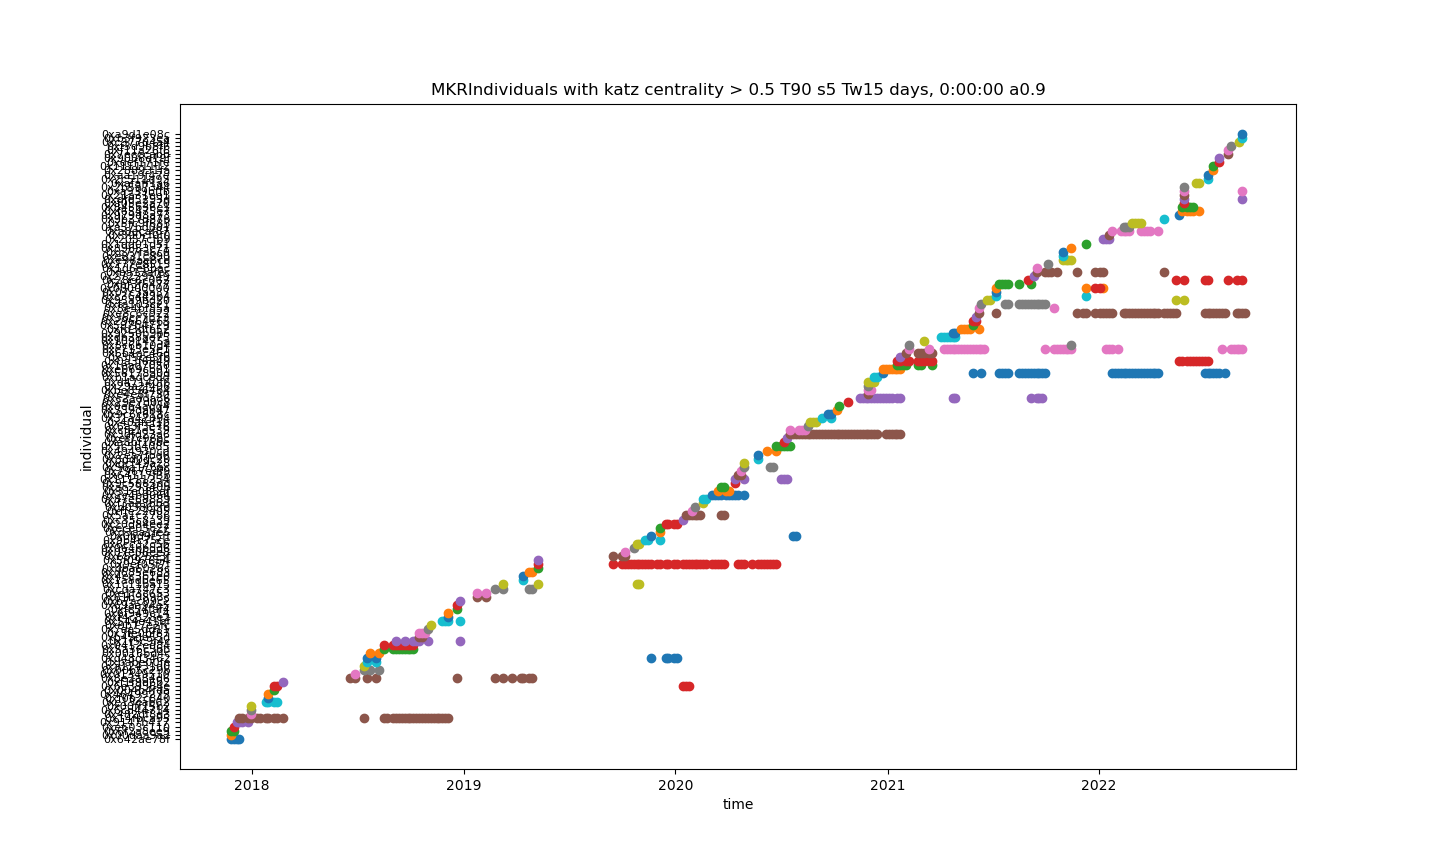

Values plotted in this chart, from the file beside it:
, 0
0, '0x642ae78fafbb8032da552d619ad43f1d81e4d…
1, '0x00daa9a2d88bed5a29a6ca93e0b7d860cd1d4…
2, '0x6f2a8ee9452ba7d336b3fba03cac27f7818ae…
3, '0xe603c11017ebceffaa32084f9bcad508cbb0d…
4, '0x9147b4179d94115cf100f87a403b691070d67…
5, '0x14fbca95be7e99c15cc2996c6c9d841e54b79…
6, '0x482df8d3d1a4805a150c3416ea23fe1caebe9…
7, '0x6cd4471480e2969b3d696fbd17530e85112f3…
8, '0x00ff15b24465b018d16ab586a87e218aac821…
9, '0xe13cab621b84bd7559f5453a9473d4c29e07c…
10, '0xf0b2c8400e694672adbb9d64ba1d2b02b0aeb…
11, '0x46499275b5c4d67dfa46b92d89aada3158ea3…
12, '0x004b4fda07a01c9747fb27b36fc87083a9edc…
13, '0x6e39564ecfd4b5b0ba36cd944a46bca6063ca…
14, '0xf1f9d6b2bd68729415d096ccafe6325ca1fee…
15, '0x8e2a84d6ade1e7fffee039a35ef5f19f13057…
16, '0x01349510117dc9081937794939552463f5616…
17, '0x00b5c29b7bcc4491e5fc7dd9d68e3aa4c8adf…
18, '0xa12431d0b9db640034b0cdfceef9cce161e62…
19, '0xbabe00fed3dd377717ca7bf44715457470cec…
20, '0xd48d3462c5e5a5d568c8f8ec3366241ed8b46…
21, '0x0016bd4cb70bd98ca07a341da66450b5d22a5…
22, '0x5a36c5bb86b1d8037576fda54422e60823067…
23, '0x0412ed8438b5fae246606909ef8ba365f9103…
24, '0x1f5c9f4c3ecc938cdb0f9f4b3be1cd649dc6f…
25, '0xb45de55de3d88b1dc8d9895711c96a0d27c4b…
26, '0x3fe0bf87b9fff545a85adc63ec93acc46b7ca…
27, '0x7aa5dd11f250b01bfc488c6ebead655b9de9b…
28, '0x9b77e2fc6e60d43d705313c71f0962b6cff15…
29, '0x544e41bf5dc7f352da6626227a8b191831bb2…
30, '0xf4c828e22fee4fafba92ab4dd18e5d00afcc2…
31, '0x6f949c1403c34f15ba101a515bd7a9a44f605…
32, '0xfc54faf414f92577f72c604e6646d224e531e…
33, '0x69aa94e5371c0355460b86d5b4d08bf73b0bc…
34, '0xb7ac09c2c0217b07d7c103029b4918a2c401e…
35, '0x61b9898c9b60a159fc91ae8026563cd226b7a…
36, '0xe1f3c653248de6894d683cb2f10de7ca22530…
37, '0xcda747c3b82203f80bbff6e499fe7467420a9…
38, '0x1c11ba15939e1c16ec7ca1678df6160ea2063…
39, '0x1a8dbe6597648992d9b1837c60a5e48250233…
40, '0x4ec3b1e01e163c851ecf0ea692aebac29ad22…
41, '0xd685e6835b987ad4d68c2e963ded6630840f0…
42, '0xdba6026ced2c415bba7fb8dfc2754556ff56a…
43, '0x9ef05f7f6deb616fd37ac3c959a2ddd25a54e…
44, '0x5f0976545aa52dc18e6d07b14edae2d811708…
45, '0x65d25e3f2696b73b850daa07dd1e267dcfa67…
46, '0x07e06ee836cf67bece47f332e7f5060acc678…
47, '0x064bbdd6c5274080f760616d2df31f3d32626…
48, '0x6cc32c5b708a3c505ea7a4d6d5bce20a915f8…
49, '0x9b4c75ce8d7006620df39e8757ade75d6434a…
50, '0x0bd9f5ff1d2c35bef94d7bed48d4fdeb9c261…
51, '0xd3aa1fe5d12c62eea28b768ae27c1f53b0b79…
52, '0xece05c2767617c148b8ed1442019625567d02…
53, '0x20d84ee2ecfbd23554760d2970156e5203cd7…
54, '0xc35c8a39034740e3e569ca23da1de9d20fdab…
55, '0x5a1c7786447339125830a8e54305a338b7183…
56, '0xffe22d05ae1c75130f7b416e0cb72de620b7b…
57, '0xd0386cfd9b61019ce0b1bcc9e35b4e2db7f9e…
58, '0xf3ae3bbdeb2fb7f9c32fbb1f4fbdaf1150a1c…
59, '0x87e6888935180a9b27a9b48b75c9b779bfec1…
... 91 more rows
